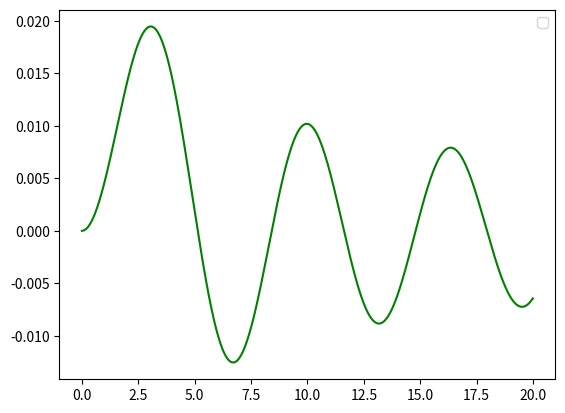

Reproduce this figure in Python.
import numpy as np
from scipy.integrate import odeint
import matplotlib.pyplot as plt
import math

x=np.arange(0.001, 20, 0.01)

def diff_func(fff, arg):
  y, p = fff
  x =arg
  dydx = p
  dpdx = -((x**2) - 4) * (y/(x**2)) - (p/x)
  return dydx , dpdx




sol = odeint (diff_func, (0.00000001, 0), x)

plt.plot(x, sol[:, 0], 'g')

plt.legend()
plt.show()





